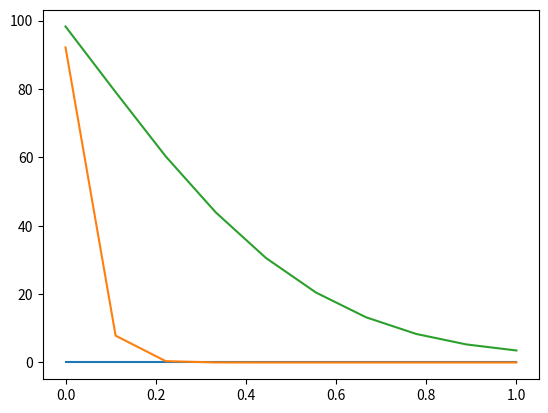

Source code (Python):
# -*- coding: utf-8 -*-
"""
Created on Thu Feb  9 11:29:59 2023
[redacted]
"""
# =============================================================================
# X direction is along the grain boundry (oxygen to aluminum or vice versa)
# Y direction is across the grain boundry/bulk
# =============================================================================

import numpy as np
from scipy.optimize import curve_fit
import matplotlib.pyplot as plt

#%% DIFFERENCE SCHEMES

def diffusion(x, h, D): #diffusion in x direction
    uiPlus1 = np.copy(x)
    uiMinus1 = np.copy(x)
    metalBoundryTotal = np.sum(u[:,len(u[0,:])-1]) #addition of concentrations at metal boundry
    for i in range(len(x[:,0])):
        #uiPlus1[i,:] = np.append(x[i,1:],x[i,len(x[0,:])-1]) # THIS IS FOR NO DIFFUSION INTO METAL
        uiPlus1[i,:] = np.append(x[i,1:],metalBoundryTotal/len(x[:,0])) #this boundry condiditon is eq. 23 (unweighted average atm)
        uiMinus1[i,:] = np.append(100,x[i,:-1])
    return (np.multiply(D,(uiPlus1 + -2*x + uiMinus1) / h**2))

def periodicdiffusion(x, h, D): #diffusion in y direction
    uiPlus1 = np.copy(x)
    uiMinus1 = np.copy(x)
    for i in range(len(x[0,:])):
        uiPlus1[:,i] = np.append(x[1:,i],x[:1,i])
        uiMinus1[:,i] = np.append(x[-1:,i],x[:-1,i])
    return (np.multiply(D,(uiPlus1 + -2*x + uiMinus1) / h**2))

def mirrordiffusion(x, h, D): #for y direction half boundry
    uiPlus1 = np.copy(x)
    uiMinus1 = np.copy(x)
    for i in range(len(x[0,:])):
        uiPlus1[:,i] = np.append(x[1:,i],x[len(x[:,0])-1,i])
        uiMinus1[:,i] = np.append(x[0,i],x[:-1,i])
    return (np.multiply(D,(uiPlus1 + -2*x + uiMinus1) / h**2))


#%% RUNGE KUTTA METHODS

def RK4(x, dt, dx, D):
    fa = diffusion(x, dx, D)
    fb = diffusion(x + fa*dt/2, dx, D)
    fc = diffusion(x + fb*dt/2, dx, D)
    fd = diffusion(x + fc*dt, dx, D)
    return x + 1/6 *(fa + 2*fb + 2*fc + fd) * dt

def periodicRK4(x, dt, dx, D):
    fa = periodicdiffusion(x, dx, D)
    fb = periodicdiffusion(x + fa*dt/2, dx, D)
    fc = periodicdiffusion(x + fb*dt/2, dx, D)
    fd = periodicdiffusion(x + fc*dt, dx, D)
    return x + 1/6 *(fa + 2*fb + 2*fc + fd) * dt

def mirrorRK4(x, dt, dx, D):
    fa = mirrordiffusion(x, dx, D)
    fb = mirrordiffusion(x + fa*dt/2, dx, D)
    fc = mirrordiffusion(x + fb*dt/2, dx, D)
    fd = mirrordiffusion(x + fc*dt, dx, D)
    return x + 1/6 *(fa + 2*fb + 2*fc + fd) * dt

#EULER METHODS

def euler(yn, stepsize, t, h):
    return(yn + (stepsize * diffusion(t, yn, h)))

def mirroreuler(x, dt, dx, D):
    return(x + (dx * mirrordiffusion(x, dx,)))

def periodiceuler(yn, stepsize, t, h):
    return(yn + (stepsize * periodicdiffusion(t, yn, h)))
    

#%% EXTRA BOUNDRY CONDITIONS
def metalBoundry(x, D, i):
    return

#%% Initializing

def initial_left(x): #unsaturated oxygen
    stemp = (int((ymax-ymin)/dx),int((xmax-xmin)/dx))
    y = np.zeros(stemp)
    return(y)

#Setting step size

dx=0.1 #SPATIAL STEP SIZE
dy=0.1 #the program runs on a square grid everything is set to dh. this will need to be changed to change the step size in grain boundry
xmin=0 
xmax=1 #INITIAL RANGE BETWEEN OXYGEN AND ALLUMINIUM
ymin=0
ymax=0.5 #DISTANCE IN BULK DIRECTION
dt=0.001 #TEMPORAL STEP SIZE

s=(int((ymax-ymin)/dx),int((xmax-xmin)/dx)) #number of nodes (used in defining D matrix)
x = np.linspace(int(xmin),int(xmax),int((xmax-xmin)/dx)) #this just defines the axis for plots
y = np.linspace(int(xmin),int(xmax),int((xmax-xmin)/dx)) #this is only used in 3d plotting

# MATRIX OF DIFFUSION COEFICIENTS
D = np.ones(s)
for i in range (1,int((ymax-ymin)/dx)):
    D[i,:] = 0.01

#Setting the starting conditions
u = initial_left(x)
#v = initial_right(x)


print('x=',x)
plt.figure(1)
plt.plot(x,u[0,:])
print('y=', u[0,:])
plt.show()


#%% THIS LOOP IS FOR 1D only
# for i in range (0, 20000000):
#     u = RK4(u, dt, dx, D, 1)
#     # v = RK4(v, dt, dx, D/2, 2)
#     maxes.append(np.max(u))
#     times.append(i*dt)
#     if i%500 == 0:
#         # plt.plot(x,v, label = 't = '+str(i*0.001))
#         plt.plot(x,u, label = 't = '+str(i*0.001))
#         plt.xlim(-1,20)
#         plt.ylim(0,100)
#         plt.axvline(x = 0, color = 'b')
#         plt.axvline(x = xmax, color = 'b')
#         plt.show()
#     if u[len(u)-1] > 30:
#         u = np.append(u,0)
#         # v = np.append(0,v)
#         xmax = xmax + h
#         x = np.append(x,xmax+dx)
#     # if v[0] > 25:
#     #     u = np.append(u,0)
#     #     v = np.append(0,v)
#     #     xmax = xmax + dx
#     #     x = np.append(x,xmax+dx)
    

#%%This loop is for 3D
for i in range (0,10000):
    u[:,0] = 100
    u = RK4(u, dt, dx, D)
    u = mirrorRK4(u, dt, dx, D)
    
    # if i%50 == 0: THIS IS FOR A 3D PLOT
    #     fig = plt.figure()
    #     ax = plt.axes(projection='3d')
    #     ax.contour3D(x, y, u, 50, cmap='coolwarm')
    #     ax.set_xlabel('x')
    #     ax.set_ylabel('y')
    #     ax.set_zlabel('z')
    #     ax.set_title('t='+ str(i))
    #     plt.show()
    
    if i%5000 == 0: #2D projections
        plt.plot(x, u[0,:])
        plt.show()
        
    
    
    if np.sum(u[:,len(u[0,:])-1]) > 30: #Moving boundry
        u = np.c_[u,np.zeros(len(u[:,0]))]
        xmax = xmax + dx
        x = np.append(x,xmax+dx)
        D = np.c_[D,[1,0.01,0.01,0.01,0.01]]
